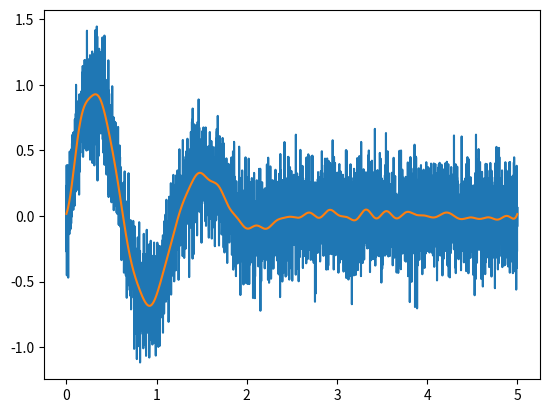

This chart was generated by the following Python code:
#!/usr/bin/python

import numpy as np
import matplotlib.pyplot as plt
import scipy.optimize as opt

X_SPACING = 0.001

threshold_freq = 5

def wavepacket(x, k, sigma):
    """This function creates a wavepacket on the interval defined by x with
    wavevector k and standard deviation sigma."""
    return np.sin(k*x) *  np.exp(-(x**2)/(2*sigma**2))


def main():
    """This function sould call noisy_packet() to get a Gaussian wave
    packet, call clean_data() to apply a low pass filter to the data and
    finally plot the result."""
    #TODO add your code here


    x = np.arange(0, 5, X_SPACING)
    y = noisy_packet(x, 5, 1, 0.2)

    plt.plot(x, y)
    #plt.show()

    z = clean_data(x, y)

    plt.plot(x, z)
    plt.show()

def noisy_packet(x_values, k, sigma, noise_amplitude):
    """This function returns a noisy Gaussian wavepacket with wave
    vector k, standard deviation sigma and Gaussian noise of standard
    deviation noise_amplitude."""
    clean_y = wavepacket(x_values,k,sigma)
    noisy_y = clean_y + noise_amplitude*np.random.randn(len(x_values))
    return noisy_y

def clean_data(x_values,y_values):

	sorted_y = np.fft.rfft(y_values)
	clean_freq = np.fft.rfftfreq(len(x_values), X_SPACING)

	for i in range(0, len(clean_freq)):
		if clean_freq[i] > threshold_freq:
			sorted_y[i] = 0
	clean_y = np.fft.irfft(sorted_y)

	return clean_y



main()  # calls your main function
